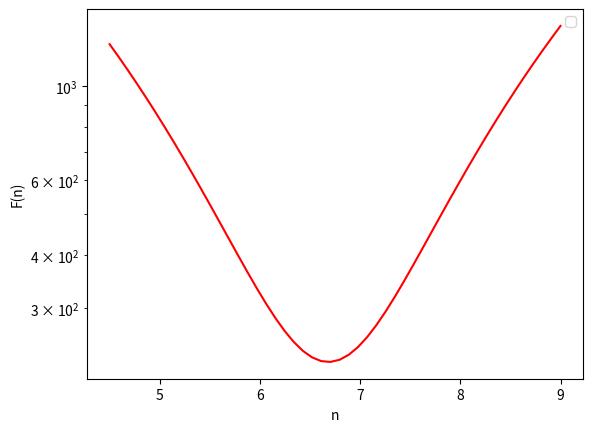

Recreate this plot in Python.
import numpy as np
import matplotlib.pyplot as plt

def f(x):
   return 215.9*x**2-2885.76*x+9867.47 #equação F(n)

x = np.linspace(4.5, 9)

plt.plot(x, f(x), color='red')
plt.legend()
plt.xlabel('n')
plt.ylabel('F(n)')
plt.yscale('log')

plt.show()
